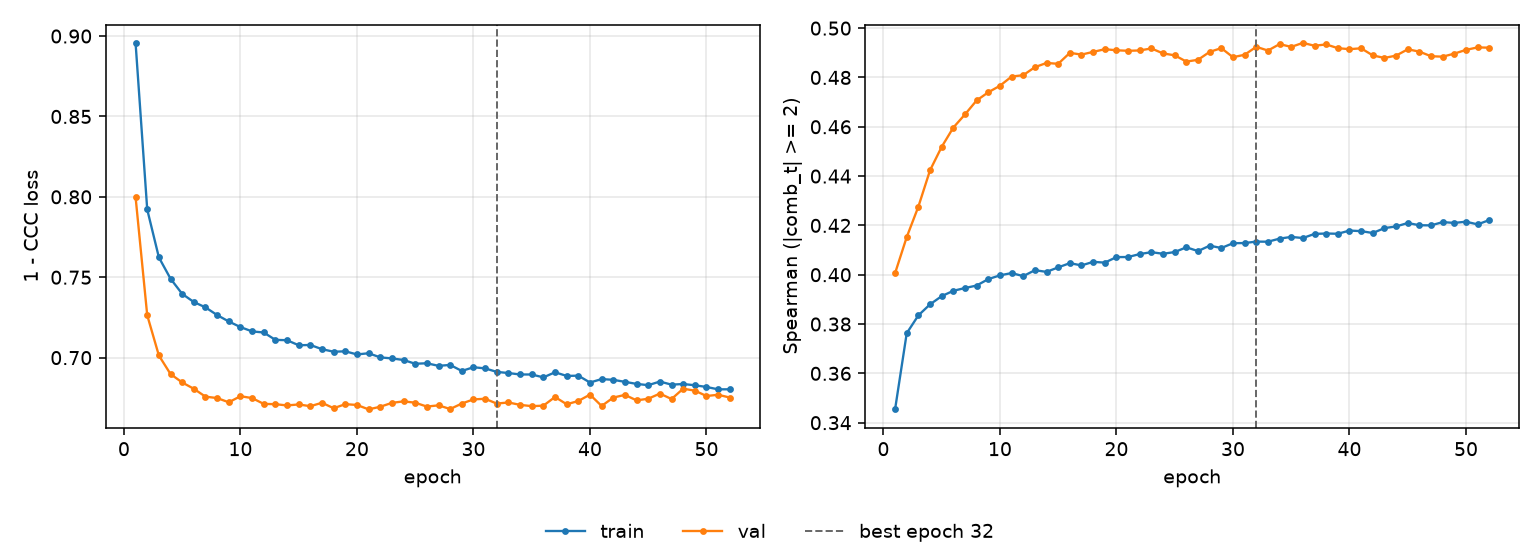

Values plotted in this chart, from the file beside it:
epoch, tr_loss, vl_loss, tr_sp, vl_sp, is_best
1, 0.8958, 0.7999, 0.3454, 0.4006, False
2, 0.7921, 0.7264, 0.3763, 0.4153, False
3, 0.7624, 0.7013, 0.3835, 0.4276, False
4, 0.7491, 0.6898, 0.388, 0.4423, False
5, 0.7397, 0.6846, 0.3913, 0.4518, False
6, 0.7346, 0.6806, 0.3935, 0.4597, False
7, 0.7313, 0.6757, 0.3946, 0.465, False
8, 0.7265, 0.6749, 0.3956, 0.4707, False
9, 0.7225, 0.6722, 0.3982, 0.474, False
10, 0.719, 0.676, 0.3997, 0.4766, False
11, 0.7163, 0.6748, 0.4007, 0.4804, False
12, 0.7156, 0.6712, 0.3994, 0.4809, False
13, 0.711, 0.671, 0.4018, 0.4842, False
14, 0.7108, 0.6703, 0.4012, 0.4859, False
15, 0.7077, 0.6709, 0.403, 0.4855, False
16, 0.7079, 0.6698, 0.4047, 0.49, False
17, 0.7053, 0.6719, 0.4038, 0.4893, False
18, 0.7037, 0.6685, 0.4052, 0.4904, False
19, 0.7039, 0.671, 0.4049, 0.4915, False
20, 0.702, 0.6706, 0.4072, 0.491, False
21, 0.7027, 0.6678, 0.4072, 0.4908, False
22, 0.7002, 0.6694, 0.4084, 0.491, False
23, 0.6995, 0.6719, 0.4091, 0.4918, False
24, 0.6985, 0.6728, 0.4085, 0.4897, False
25, 0.6962, 0.672, 0.4092, 0.489, False
26, 0.6965, 0.6696, 0.4111, 0.4864, False
27, 0.6949, 0.6703, 0.4096, 0.4872, False
28, 0.6955, 0.668, 0.4118, 0.4904, False
29, 0.6917, 0.6714, 0.4108, 0.4919, False
30, 0.694, 0.674, 0.4128, 0.4882, False
31, 0.6933, 0.6744, 0.4128, 0.4892, False
32, 0.6911, 0.6714, 0.4134, 0.4924, True
33, 0.6904, 0.6721, 0.4134, 0.4909, False
34, 0.6895, 0.6706, 0.4146, 0.4935, False
35, 0.6895, 0.6698, 0.4153, 0.4924, False
36, 0.6877, 0.6701, 0.4149, 0.494, False
37, 0.6909, 0.6755, 0.4166, 0.4929, False
38, 0.6886, 0.671, 0.4167, 0.4934, False
39, 0.6888, 0.673, 0.4166, 0.4919, False
40, 0.6845, 0.677, 0.4179, 0.4915, False
41, 0.6867, 0.6699, 0.4177, 0.4918, False
42, 0.6862, 0.6752, 0.4169, 0.4889, False
43, 0.6849, 0.6768, 0.4189, 0.4879, False
44, 0.6837, 0.6734, 0.4196, 0.4889, False
45, 0.6829, 0.6744, 0.421, 0.4914, False
46, 0.6851, 0.6776, 0.4201, 0.4905, False
47, 0.6832, 0.6743, 0.42, 0.4886, False
48, 0.6836, 0.6807, 0.4213, 0.4884, False
49, 0.6828, 0.6795, 0.421, 0.4897, False
50, 0.6817, 0.6761, 0.4215, 0.4912, False
51, 0.6803, 0.6769, 0.4204, 0.4922, False
52, 0.6803, 0.6752, 0.4222, 0.4921, False
